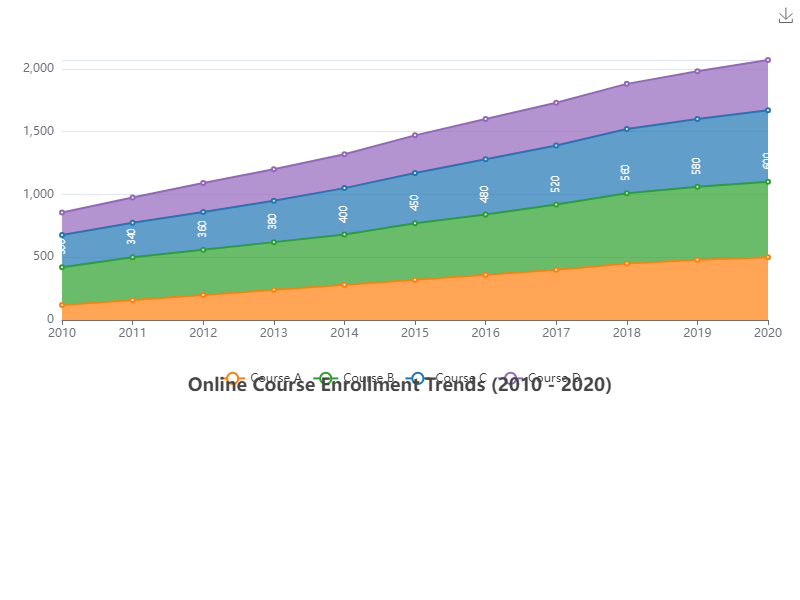

The file beside this chart, header and first rows:
year, Course A, Course B, Course C, Course D
2010, 120, 300, 256, 180
2011, 160, 340, 275, 200
2012, 200, 360, 300, 230
2013, 240, 380, 330, 250
2014, 280, 400, 370, 270
2015, 320, 450, 400, 300
2016, 360, 480, 440, 320
2017, 400, 520, 470, 340
2018, 450, 560, 510, 360
2019, 480, 580, 540, 380
2020, 500, 600, 570, 400
